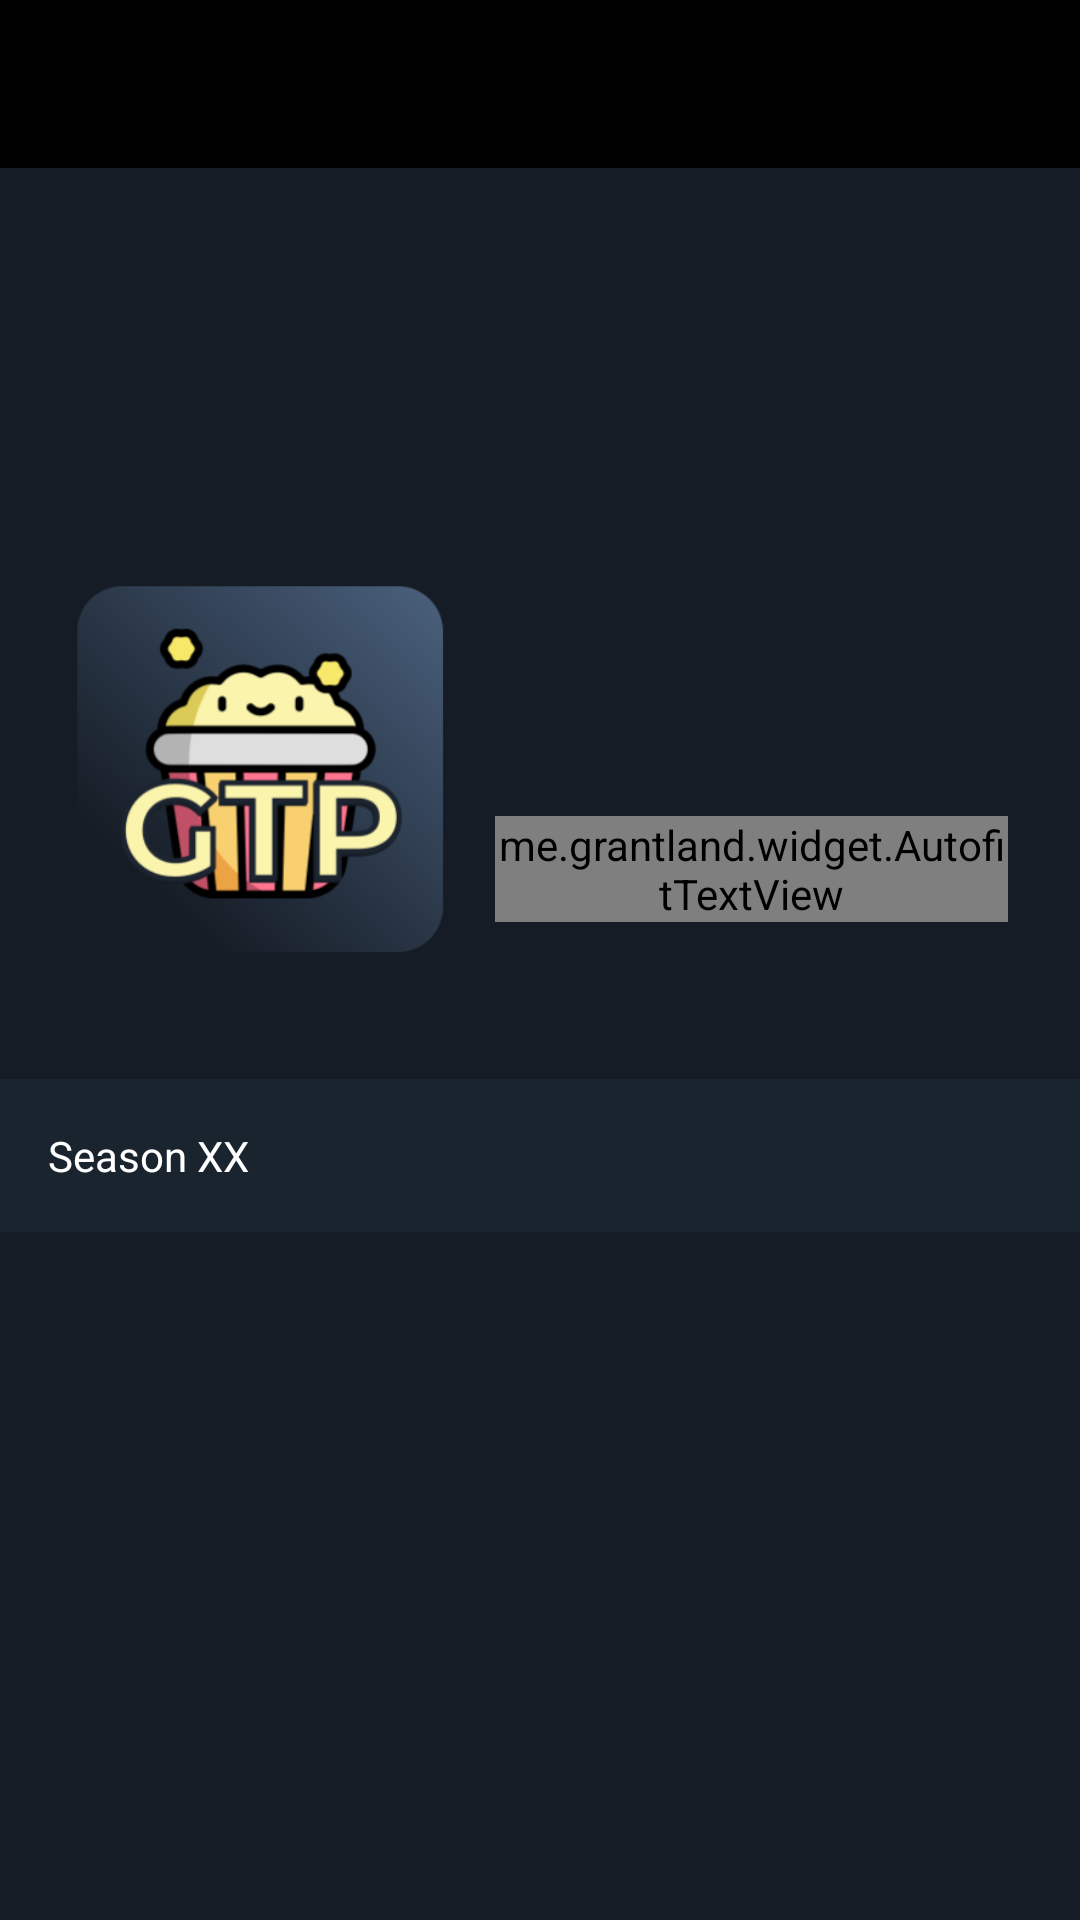

Layout XML and referenced resources for this Android screen:
<!-- AndroidManifest.xml: application theme AppTheme -->
<!-- res/layout/activity_season.xml -->
<?xml version="1.0" encoding="utf-8"?>
<androidx.constraintlayout.widget.ConstraintLayout xmlns:android="http://schemas.android.com/apk/res/android"
    xmlns:app="http://schemas.android.com/apk/res-auto"
    xmlns:autofit="http://schemas.android.com/tools"
    android:orientation="vertical"
    android:layout_width="match_parent"
    android:layout_height="match_parent"
    android:background="@color/colorPrimary">

    <androidx.appcompat.widget.Toolbar
        android:id="@+id/toolbar_detail"
        android:layout_width="match_parent"
        android:layout_height="56dp"
        android:background="@color/colorPrimaryDark"
        app:layout_constraintEnd_toEndOf="parent"
        app:layout_constraintStart_toStartOf="parent"
        app:layout_constraintTop_toTopOf="parent" />

    <ScrollView
        android:layout_width="match_parent"
        android:layout_height="0dp"
        app:layout_constraintBottom_toBottomOf="parent"
        app:layout_constraintEnd_toEndOf="parent"
        app:layout_constraintStart_toStartOf="parent"
        app:layout_constraintTop_toBottomOf="@+id/toolbar_detail">

        <androidx.constraintlayout.widget.ConstraintLayout
            android:layout_width="match_parent"
            android:layout_height="match_parent">

            <ImageView
                android:id="@+id/backdrop"
                android:layout_width="match_parent"
                android:layout_height="200dp"
                android:scaleType="centerCrop"
                android:src="@drawable/ic_launcher_background"
                app:layout_constraintEnd_toEndOf="parent"
                app:layout_constraintStart_toStartOf="parent"
                app:layout_constraintTop_toTopOf="parent" />

            <ImageView
                android:id="@+id/imageView3"
                android:layout_width="0dp"
                android:layout_height="100dp"
                app:layout_constraintBottom_toBottomOf="@+id/backdrop"
                app:layout_constraintEnd_toEndOf="parent"
                app:layout_constraintStart_toStartOf="parent"
                app:srcCompat="@drawable/gradient_bg" />

            <ImageView
                android:id="@+id/poster"
                android:layout_width="125dp"
                android:layout_height="175dp"
                android:layout_marginStart="24dp"
                android:layout_marginLeft="24dp"
                android:scaleType="centerCrop"
                app:layout_constraintBottom_toBottomOf="@+id/backdrop"
                app:layout_constraintStart_toStartOf="parent"
                app:layout_constraintTop_toBottomOf="@+id/backdrop"
                app:srcCompat="@mipmap/ic_launcher" />

            <me.grantland.widget.AutofitTextView
                android:id="@+id/season_title"
                android:layout_width="0dp"
                android:layout_height="wrap_content"
                android:layout_marginStart="16dp"
                android:layout_marginLeft="16dp"
                android:layout_marginTop="16dp"
                android:layout_marginEnd="24dp"
                android:layout_marginRight="24dp"
                android:maxLines="3"
                android:text="This is The Android Automatic Text Fit Example. This Text Will Automatically Resize - Adjust Itself According to Given Width And Height. "
                android:textColor="@color/white"
                android:textSize="24sp"
                android:textStyle="bold"
                app:layout_constraintEnd_toEndOf="parent"
                app:layout_constraintStart_toEndOf="@+id/poster"
                app:layout_constraintTop_toBottomOf="@+id/backdrop"
                autofit:minTextSize="5dp" />

            <TextView
                android:id="@+id/season_number"
                android:layout_width="0dp"
                android:layout_height="wrap_content"
                android:layout_marginTop="16dp"
                android:background="@color/text_bg_blue"
                android:padding="16dp"
                android:text="Season XX"
                android:textColor="@android:color/white"
                app:layout_constraintEnd_toEndOf="parent"
                app:layout_constraintStart_toStartOf="parent"
                app:layout_constraintTop_toBottomOf="@+id/poster" />

            <androidx.recyclerview.widget.RecyclerView
                android:id="@+id/rv_episodes"
                android:layout_width="match_parent"
                android:layout_height="match_parent"
                android:layout_marginTop="8dp"
                android:background="@color/colorPrimaryDark"
                app:layout_constraintEnd_toEndOf="parent"
                app:layout_constraintStart_toStartOf="parent"
                app:layout_constraintTop_toBottomOf="@+id/season_number" />

        </androidx.constraintlayout.widget.ConstraintLayout>
    </ScrollView>
</androidx.constraintlayout.widget.ConstraintLayout>
<!-- resources referenced by this layout -->
<resources>
  <color name="colorPrimary">#151c25</color>
  <color name="colorPrimaryDark">#000000</color>
  <color name="text_bg_blue">#1a242f</color>
  <color name="white">#FFF</color>
  <!-- mipmap ic_launcher: png bitmap (mipmap-hdpi, 10580 bytes) -->
  <style name="AppTheme" parent="Theme.AppCompat.NoActionBar">
          
          <item name="windowActionBar">false</item>
          <item name="windowNoTitle">true</item>
  
          <item name="android:actionOverflowButtonStyle">@style/CustomOverflowButton</item>
  
          <item name="colorPrimary">@color/newBackgroundColor</item>
          <item name="colorPrimaryDark">@color/newBackgroundColor</item>
          <item name="colorAccent">#e55039</item>
      </style>
  <style name="CustomOverflowButton" parent="@android:style/Widget.Holo.Light.ActionButton.Overflow">
          <item name="android:src">@drawable/ic_filter</item>
          <item name="android:layout_width">10dp</item>
          <item name="android:layout_height">10dp</item>
      </style>
  <color name="newBackgroundColor">#000000</color>
  <!-- drawable ic_filter (drawable) -->
  <vector android:height="16dp" android:viewportHeight="394.00003"
      android:viewportWidth="394" android:width="16dp" xmlns:android="http://schemas.android.com/apk/res/android">
      <path android:fillColor="#FFFFFF" android:pathData="m372.82,0h-351.262c-6.199,-0.012 -11.879,3.449 -14.711,8.961 -2.871,5.586 -2.367,12.313 1.301,17.414l128.688,181.285c0.043,0.063 0.09,0.121 0.133,0.184 4.676,6.313 7.207,13.961 7.219,21.816v147.801c-0.027,4.375 1.691,8.582 4.773,11.688 3.086,3.102 7.281,4.852 11.656,4.852 2.223,-0.004 4.426,-0.445 6.48,-1.301l72.313,-27.57c6.477,-1.98 10.777,-8.094 10.777,-15.453v-120.016c0.012,-7.855 2.543,-15.504 7.215,-21.816 0.043,-0.063 0.09,-0.121 0.133,-0.184l128.691,-181.289c3.668,-5.098 4.172,-11.82 1.301,-17.406 -2.828,-5.516 -8.512,-8.977 -14.707,-8.965zM372.82,0"/>
  </vector>
</resources>
